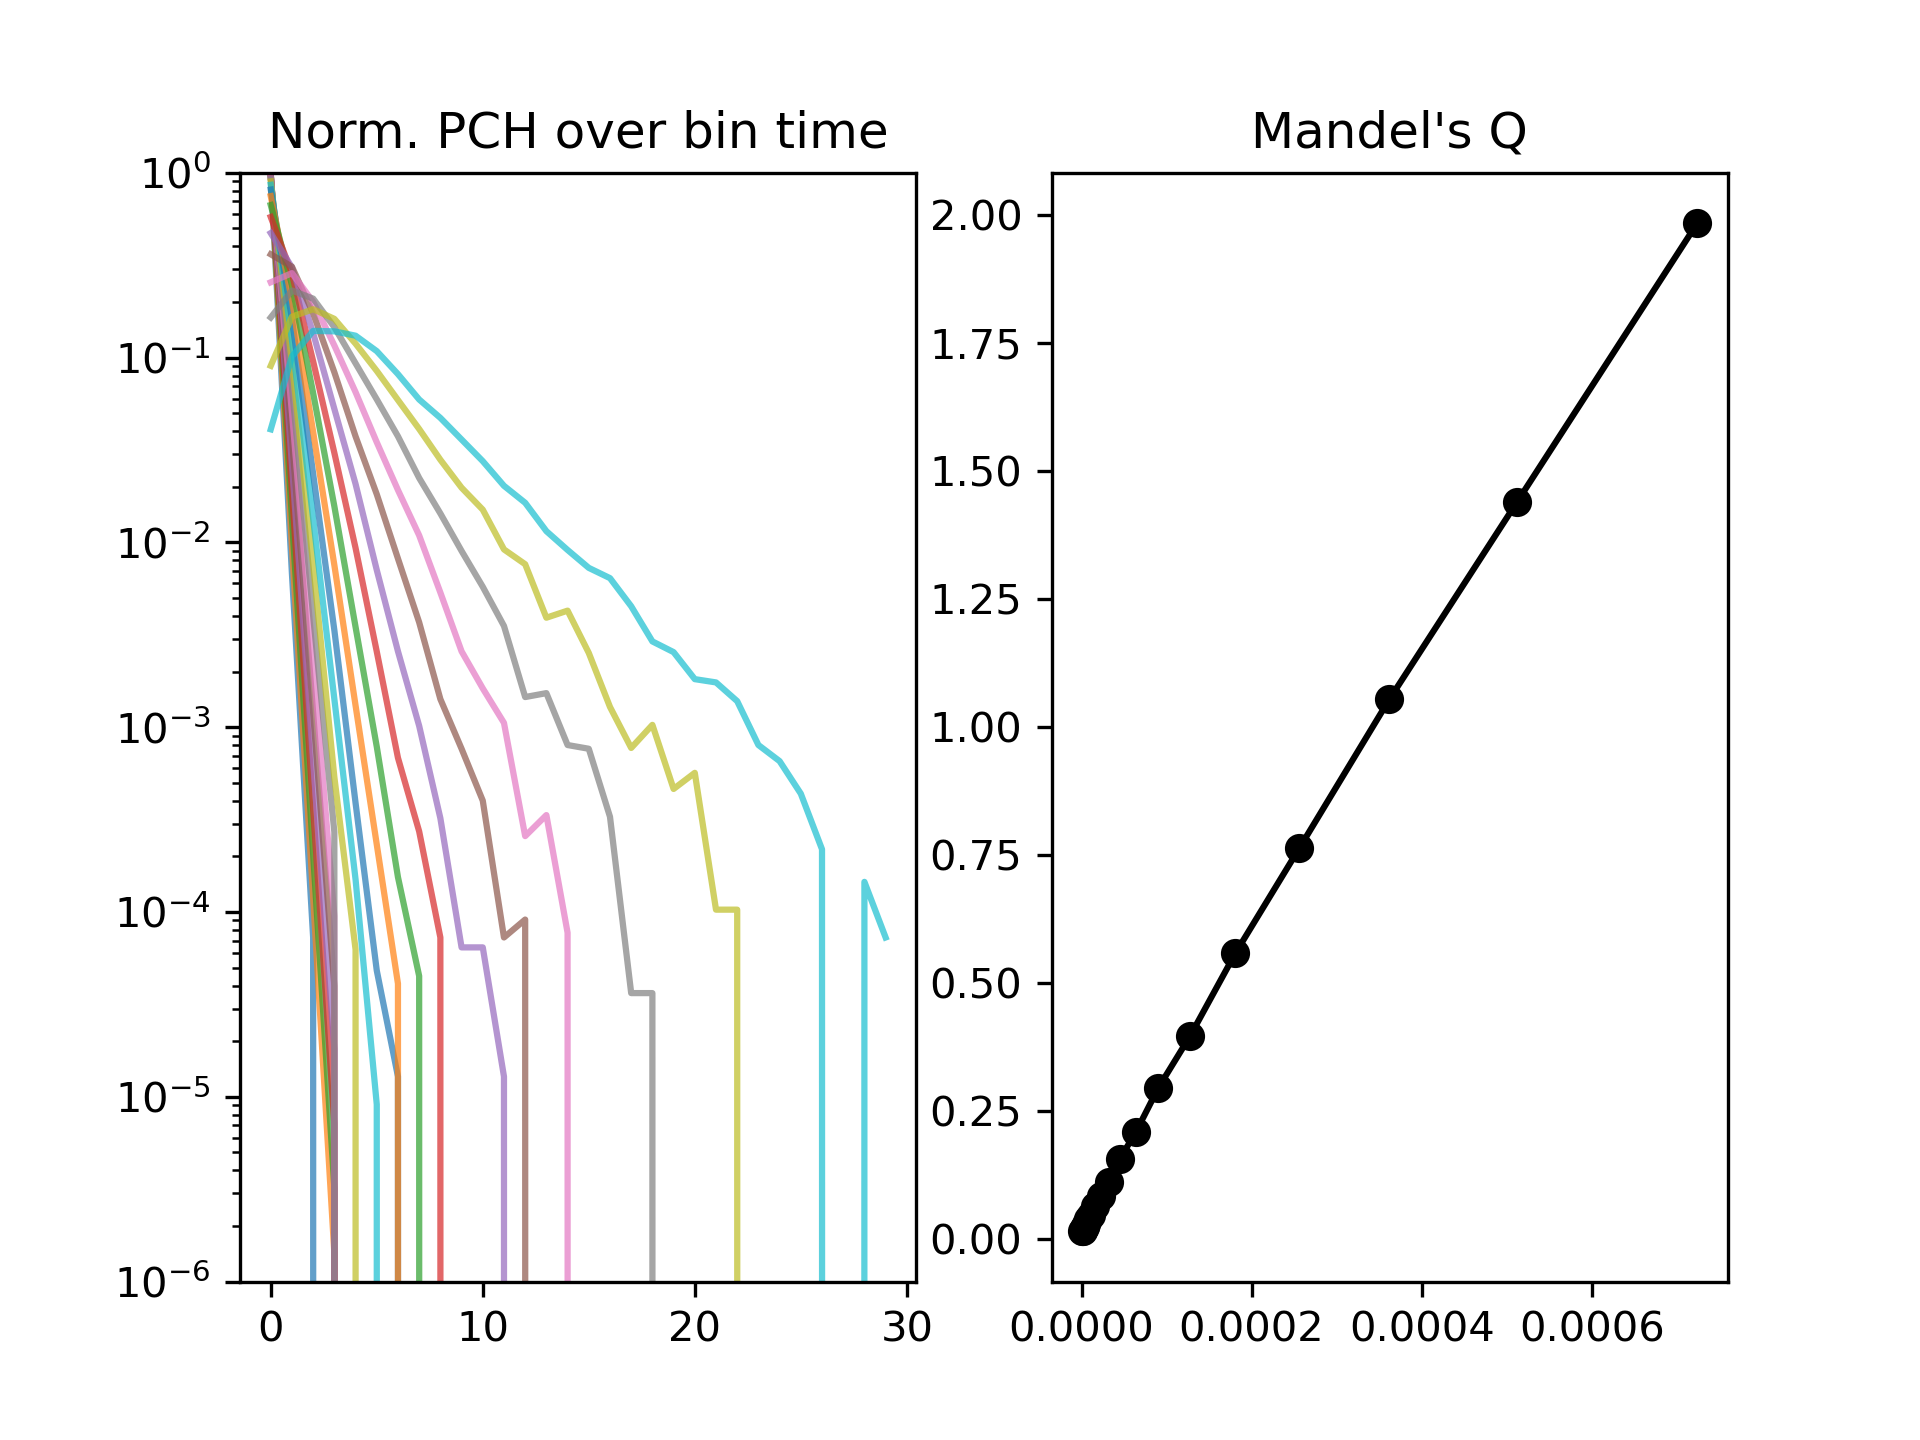

Source data for this figure (header and first rows):
1e-06, 1.4142135623730952e-06, 2.0000000000000003e-06, 2.8284271247461907e-06, 4.0000000000000015e-06, 5.656854249492382e-06, 8.000000000000003e-06, 1.1313708498984765e-05, 1.6000000000000006e-05, 2.262741699796953e-05, 3.200000000000001e-05, 4.525483399593906e-05, 6.400000000000002e-05, 9.050966799187812e-05, 0.00012800000000000005, 0.00018101933598375623, 0.0002560000000000001, 0.00036203867196751247, 0.0005120000000000002, 0.0007240773439350249
9878203, 6965215, 4905515, 3449231, 2419654, 1691909, 1177754, 814571, 558567, 378376, 252085, 164350, 103977, 63343, 36671, 19904, 9930, 4528, 1754, 562.0
67101, 66833, 66459, 65912, 65197, 64153, 62574, 60785, 57978, 54575, 50248, 44726, 38324, 31286, 23914, 17063, 11127, 6337, 3235, 1394
723.0, 845.0, 1023, 1283, 1610, 2093, 2807, 3518, 4708, 5911, 7299, 8697, 9973, 10487, 10542, 9537, 7788, 5728, 3550, 1916
0.0, 10.0, 16.0, 25.0, 45.0, 70.0, 118.0, 238.0, 334.0, 624.0, 1041, 1657, 2437, 3353, 4100, 4577, 4518, 4012, 3148, 1905
0.0, 0.0, 0.0, 0.0, 0.0, 0.0, 0.0, 0.0, 39.0, 66.0, 121.0, 288.0, 542.0, 1025, 1610, 2059, 2527, 2559, 2311, 1805
0.0, 0.0, 0.0, 0.0, 0.0, 0.0, 0.0, 0.0, 0.0, 4.0, 15.0, 51.0, 122.0, 282.0, 551.0, 1001, 1353, 1633, 1646, 1489
0.0, 0.0, 0.0, 0.0, 0.0, 0.0, 0.0, 0.0, 0.0, 0.0, 4.0, 9.0, 24.0, 75.0, 200.0, 449.0, 746.0, 1030, 1145, 1118
0.0, 0.0, 0.0, 0.0, 0.0, 0.0, 0.0, 0.0, 0.0, 0.0, 0.0, 0.0, 7.0, 30.0, 79.0, 203.0, 424.0, 613.0, 798.0, 815.0
0.0, 0.0, 0.0, 0.0, 0.0, 0.0, 0.0, 0.0, 0.0, 0.0, 0.0, 0.0, 0.0, 8.0, 25.0, 78.0, 208.0, 394.0, 544.0, 648.0
0.0, 0.0, 0.0, 0.0, 0.0, 0.0, 0.0, 0.0, 0.0, 0.0, 0.0, 0.0, 0.0, 0.0, 5.0, 42.0, 100.0, 247.0, 384.0, 495.0
0.0, 0.0, 0.0, 0.0, 0.0, 0.0, 0.0, 0.0, 0.0, 0.0, 0.0, 0.0, 0.0, 0.0, 5.0, 22.0, 63.0, 158.0, 292.0, 378.0
0.0, 0.0, 0.0, 0.0, 0.0, 0.0, 0.0, 0.0, 0.0, 0.0, 0.0, 0.0, 0.0, 0.0, 1.0, 4.0, 41.0, 97.0, 178.0, 278.0
0.0, 0.0, 0.0, 0.0, 0.0, 0.0, 0.0, 0.0, 0.0, 0.0, 0.0, 0.0, 0.0, 0.0, 0.0, 5.0, 10.0, 40.0, 148.0, 225.0
0.0, 0.0, 0.0, 0.0, 0.0, 0.0, 0.0, 0.0, 0.0, 0.0, 0.0, 0.0, 0.0, 0.0, 0.0, 0.0, 13.0, 42.0, 76.0, 158.0
0.0, 0.0, 0.0, 0.0, 0.0, 0.0, 0.0, 0.0, 0.0, 0.0, 0.0, 0.0, 0.0, 0.0, 0.0, 0.0, 3.0, 22.0, 83.0, 125.0
0.0, 0.0, 0.0, 0.0, 0.0, 0.0, 0.0, 0.0, 0.0, 0.0, 0.0, 0.0, 0.0, 0.0, 0.0, 0.0, 0.0, 21.0, 49.0, 100.0
0.0, 0.0, 0.0, 0.0, 0.0, 0.0, 0.0, 0.0, 0.0, 0.0, 0.0, 0.0, 0.0, 0.0, 0.0, 0.0, 0.0, 9.0, 25.0, 88.0
0.0, 0.0, 0.0, 0.0, 0.0, 0.0, 0.0, 0.0, 0.0, 0.0, 0.0, 0.0, 0.0, 0.0, 0.0, 0.0, 0.0, 1.0, 15.0, 62.0
0.0, 0.0, 0.0, 0.0, 0.0, 0.0, 0.0, 0.0, 0.0, 0.0, 0.0, 0.0, 0.0, 0.0, 0.0, 0.0, 0.0, 1.0, 20.0, 40.0
0.0, 0.0, 0.0, 0.0, 0.0, 0.0, 0.0, 0.0, 0.0, 0.0, 0.0, 0.0, 0.0, 0.0, 0.0, 0.0, 0.0, 0.0, 9.0, 35.0
0.0, 0.0, 0.0, 0.0, 0.0, 0.0, 0.0, 0.0, 0.0, 0.0, 0.0, 0.0, 0.0, 0.0, 0.0, 0.0, 0.0, 0.0, 11.0, 25.0
0.0, 0.0, 0.0, 0.0, 0.0, 0.0, 0.0, 0.0, 0.0, 0.0, 0.0, 0.0, 0.0, 0.0, 0.0, 0.0, 0.0, 0.0, 2.0, 24.0
0.0, 0.0, 0.0, 0.0, 0.0, 0.0, 0.0, 0.0, 0.0, 0.0, 0.0, 0.0, 0.0, 0.0, 0.0, 0.0, 0.0, 0.0, 2.0, 19.0
0.0, 0.0, 0.0, 0.0, 0.0, 0.0, 0.0, 0.0, 0.0, 0.0, 0.0, 0.0, 0.0, 0.0, 0.0, 0.0, 0.0, 0.0, 0.0, 11.0
0.0, 0.0, 0.0, 0.0, 0.0, 0.0, 0.0, 0.0, 0.0, 0.0, 0.0, 0.0, 0.0, 0.0, 0.0, 0.0, 0.0, 0.0, 0.0, 9.0
0.0, 0.0, 0.0, 0.0, 0.0, 0.0, 0.0, 0.0, 0.0, 0.0, 0.0, 0.0, 0.0, 0.0, 0.0, 0.0, 0.0, 0.0, 0.0, 6.0
0.0, 0.0, 0.0, 0.0, 0.0, 0.0, 0.0, 0.0, 0.0, 0.0, 0.0, 0.0, 0.0, 0.0, 0.0, 0.0, 0.0, 0.0, 0.0, 3.0
0.0, 0.0, 0.0, 0.0, 0.0, 0.0, 0.0, 0.0, 0.0, 0.0, 0.0, 0.0, 0.0, 0.0, 0.0, 0.0, 0.0, 0.0, 0.0, 0.0
0.0, 0.0, 0.0, 0.0, 0.0, 0.0, 0.0, 0.0, 0.0, 0.0, 0.0, 0.0, 0.0, 0.0, 0.0, 0.0, 0.0, 0.0, 0.0, 2.0
0.0, 0.0, 0.0, 0.0, 0.0, 0.0, 0.0, 0.0, 0.0, 0.0, 0.0, 0.0, 0.0, 0.0, 0.0, 0.0, 0.0, 0.0, 0.0, 1.0
